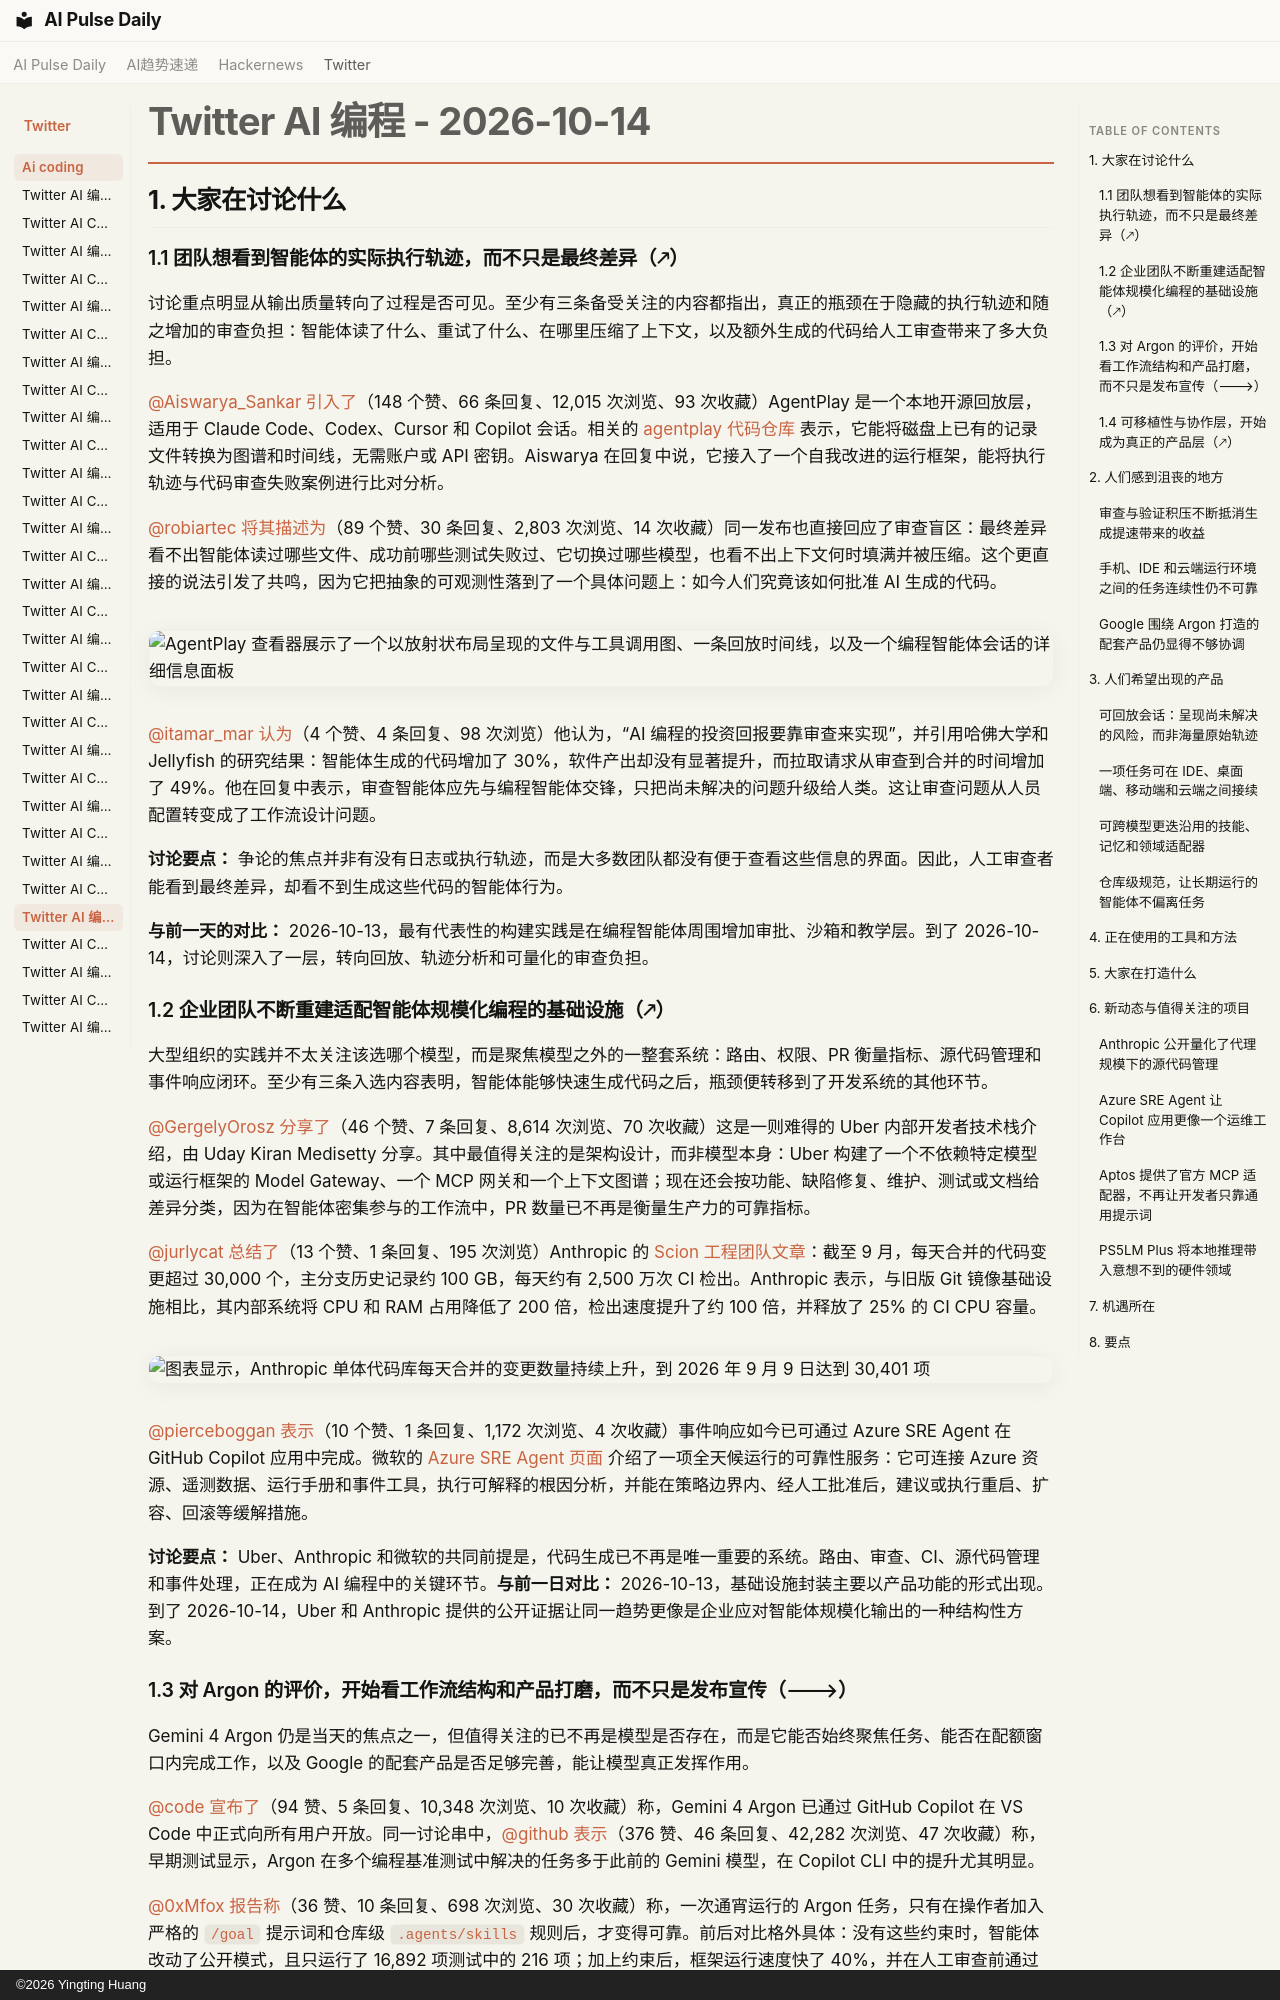

repository: vibewatch/vibewatch.github.io · page: twitter/ai-coding/2026-10-14.zh/index.html · generator: mkdocs · copyright: ©2026 Yingting Huang

# Twitter AI 编程 - 2026-10-14

## 1. 大家在讨论什么

### 1.1 团队想看到智能体的实际执行轨迹，而不只是最终差异（🡕）

讨论重点明显从输出质量转向了过程是否可见。至少有三条备受关注的内容都指出，真正的瓶颈在于隐藏的执行轨迹和随之增加的审查负担：智能体读了什么、重试了什么、在哪里压缩了上下文，以及额外生成的代码给人工审查带来了多大负担。

[@Aiswarya_Sankar](https://x.com/Aiswarya_Sankar) [引入了](https://x.com/Aiswarya_Sankar/status/2110402337533727182)（148 个赞、66 条回复、12,015 次浏览、93 次收藏）AgentPlay 是一个本地开源回放层，适用于 Claude Code、Codex、Cursor 和 Copilot 会话。相关的 [agentplay 代码仓库](https://github.com/Entelligence-AI/agentplay) 表示，它能将磁盘上已有的记录文件转换为图谱和时间线，无需账户或 API 密钥。Aiswarya 在回复中说，它接入了一个自我改进的运行框架，能将执行轨迹与代码审查失败案例进行比对分析。

[@robiartec](https://x.com/robiartec) [将其描述为](https://x.com/robiartec/status/2110411465068892526)（89 个赞、30 条回复、2,803 次浏览、14 次收藏）同一发布也直接回应了审查盲区：最终差异看不出智能体读过哪些文件、成功前哪些测试失败过、它切换过哪些模型，也看不出上下文何时填满并被压缩。这个更直接的说法引发了共鸣，因为它把抽象的可观测性落到了一个具体问题上：如今人们究竟该如何批准 AI 生成的代码。

![AgentPlay 查看器展示了一个以放射状布局呈现的文件与工具调用图、一条回放时间线，以及一个编程智能体会话的详细信息面板](https://pbs.twimg.com/media/HUmv9j0WsAAJ-Bq.png)

[@itamar_mar](https://x.com/itamar_mar) [认为](https://x.com/itamar_mar/status/2110196455319241155)（4 个赞、4 条回复、98 次浏览）他认为，“AI 编程的投资回报要靠审查来实现”，并引用哈佛大学和 Jellyfish 的研究结果：智能体生成的代码增加了 30%，软件产出却没有显著提升，而拉取请求从审查到合并的时间增加了 49%。他在回复中表示，审查智能体应先与编程智能体交锋，只把尚未解决的问题升级给人类。这让审查问题从人员配置转变成了工作流设计问题。

**讨论要点：** 争论的焦点并非有没有日志或执行轨迹，而是大多数团队都没有便于查看这些信息的界面。因此，人工审查者能看到最终差异，却看不到生成这些代码的智能体行为。

**与前一天的对比：** 2026-10-13，最有代表性的构建实践是在编程智能体周围增加审批、沙箱和教学层。到了 2026-10-14，讨论则深入了一层，转向回放、轨迹分析和可量化的审查负担。

### 1.2 企业团队不断重建适配智能体规模化编程的基础设施（🡕）

大型组织的实践并不太关注该选哪个模型，而是聚焦模型之外的一整套系统：路由、权限、PR 衡量指标、源代码管理和事件响应闭环。至少有三条入选内容表明，智能体能够快速生成代码之后，瓶颈便转移到了开发系统的其他环节。

[@GergelyOrosz](https://x.com/GergelyOrosz) [分享了](https://x.com/GergelyOrosz/status/2110419306051670295)（46 个赞、7 条回复、8,614 次浏览、70 次收藏）这是一则难得的 Uber 内部开发者技术栈介绍，由 Uday Kiran Medisetty 分享。其中最值得关注的是架构设计，而非模型本身：Uber 构建了一个不依赖特定模型或运行框架的 Model Gateway、一个 MCP 网关和一个上下文图谱；现在还会按功能、缺陷修复、维护、测试或文档给差异分类，因为在智能体密集参与的工作流中，PR 数量已不再是衡量生产力的可靠指标。

[@jurlycat](https://x.com/jurlycat) [总结了](https://x.com/jurlycat/status/2110194303779901892)（13 个赞、1 条回复、195 次浏览）Anthropic 的 [Scion 工程团队文章](https://www.anthropic.com/engineering/redesigning-source-control)：截至 9 月，每天合并的代码变更超过 30,000 个，主分支历史记录约 100 GB，每天约有 2,500 万次 CI 检出。Anthropic 表示，与旧版 Git 镜像基础设施相比，其内部系统将 CPU 和 RAM 占用降低了 200 倍，检出速度提升了约 100 倍，并释放了 25% 的 CI CPU 容量。

![图表显示，Anthropic 单体代码库每天合并的变更数量持续上升，到 2026 年 9 月 9 日达到 30,401 项](https://pbs.twimg.com/media/HUjqiDvaUAAskpm.jpg)

[@pierceboggan](https://x.com/pierceboggan) [表示](https://x.com/pierceboggan/status/2110471109347070313)（10 个赞、1 条回复、1,172 次浏览、4 次收藏）事件响应如今已可通过 Azure SRE Agent 在 GitHub Copilot 应用中完成。微软的 [Azure SRE Agent 页面](https://azure.microsoft.com/en-us/products/sre-agent/) 介绍了一项全天候运行的可靠性服务：它可连接 Azure 资源、遥测数据、运行手册和事件工具，执行可解释的根因分析，并能在策略边界内、经人工批准后，建议或执行重启、扩容、回滚等缓解措施。

**讨论要点：** Uber、Anthropic 和微软的共同前提是，代码生成已不再是唯一重要的系统。路由、审查、CI、源代码管理和事件处理，正在成为 AI 编程中的关键环节。**与前一日对比：** 2026-10-13，基础设施封装主要以产品功能的形式出现。到了 2026-10-14，Uber 和 Anthropic 提供的公开证据让同一趋势更像是企业应对智能体规模化输出的一种结构性方案。
